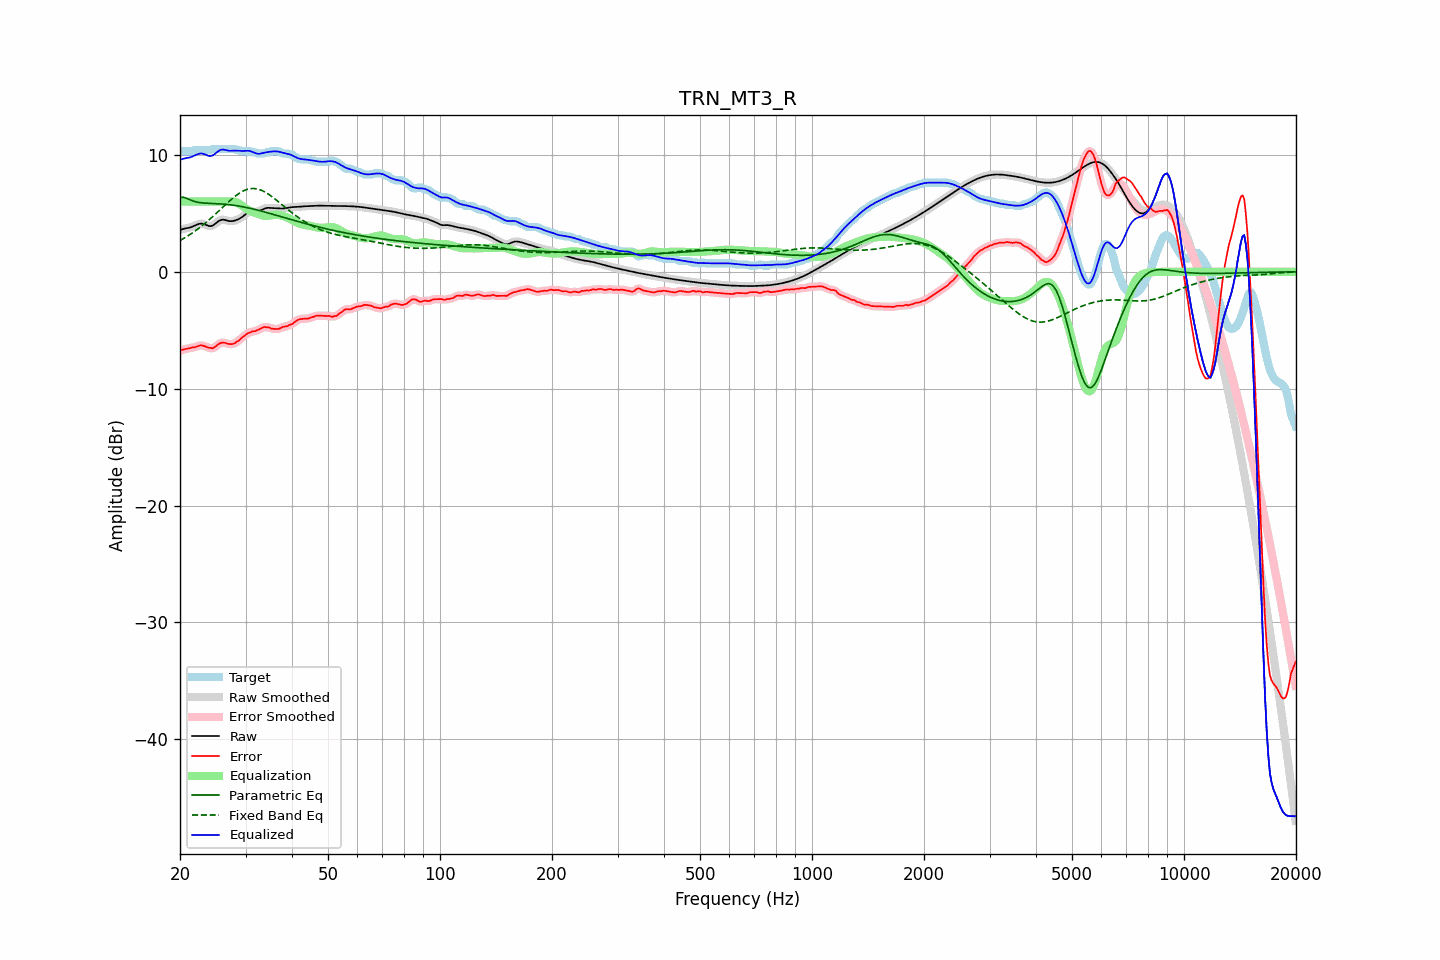

The table this chart was drawn from, first rows:
frequency, raw, error, smoothed, error_smoothed, equalization, parametric_eq, fixed_band_eq, equalized_raw, equalized_smoothed, target
20.00, 3.57, -6.78, 3.57, -6.77, 6.00, 6.35, 2.67, 9.57, 9.57, 10.35
20.20, 3.62, -6.70, 3.62, -6.71, 6.00, 6.36, 2.75, 9.62, 9.62, 10.32
20.40, 3.66, -6.66, 3.66, -6.66, 6.00, 6.37, 2.83, 9.66, 9.66, 10.32
20.61, 3.70, -6.62, 3.69, -6.62, 6.00, 6.33, 2.91, 9.70, 9.69, 10.32
20.81, 3.72, -6.60, 3.72, -6.60, 6.00, 6.29, 2.99, 9.72, 9.72, 10.32
21.02, 3.75, -6.57, 3.75, -6.57, 6.00, 6.23, 3.08, 9.75, 9.75, 10.32
21.23, 3.78, -6.54, 3.78, -6.53, 6.00, 6.17, 3.16, 9.78, 9.78, 10.32
21.44, 3.82, -6.50, 3.82, -6.50, 6.00, 6.11, 3.26, 9.82, 9.82, 10.32
21.66, 3.88, -6.46, 3.88, -6.48, 6.00, 6.06, 3.35, 9.88, 9.88, 10.34
21.87, 3.94, -6.47, 3.94, -6.45, 6.00, 6.02, 3.44, 9.94, 9.94, 10.41
22.09, 4.00, -6.42, 4.00, -6.41, 6.00, 5.98, 3.54, 10.00, 10.00, 10.42
22.31, 4.06, -6.36, 4.05, -6.37, 6.00, 5.95, 3.64, 10.06, 10.05, 10.42
22.54, 4.10, -6.32, 4.10, -6.32, 6.00, 5.92, 3.75, 10.10, 10.10, 10.42
22.76, 4.12, -6.30, 4.11, -6.30, 6.00, 5.91, 3.86, 10.12, 10.11, 10.42
22.99, 4.11, -6.31, 4.10, -6.32, 6.00, 5.89, 3.96, 10.11, 10.10, 10.42
23.22, 4.06, -6.35, 4.06, -6.35, 6.00, 5.88, 4.08, 10.06, 10.06, 10.42
23.45, 4.01, -6.41, 4.01, -6.41, 6.00, 5.87, 4.19, 10.01, 10.01, 10.42
23.69, 3.96, -6.46, 3.95, -6.46, 6.00, 5.86, 4.31, 9.96, 9.95, 10.42
23.92, 3.91, -6.51, 3.92, -6.50, 6.00, 5.85, 4.42, 9.91, 9.92, 10.42
24.16, 3.90, -6.52, 3.91, -6.54, 6.00, 5.84, 4.55, 9.90, 9.91, 10.42
24.40, 3.94, -6.55, 3.94, -6.54, 6.00, 5.84, 4.67, 9.94, 9.94, 10.49
24.65, 4.01, -6.51, 4.01, -6.49, 6.00, 5.83, 4.80, 10.01, 10.01, 10.52
24.89, 4.11, -6.41, 4.11, -6.41, 6.00, 5.83, 4.92, 10.11, 10.11, 10.52
25.14, 4.22, -6.30, 4.22, -6.30, 6.00, 5.82, 5.05, 10.22, 10.22, 10.52
25.39, 4.33, -6.18, 4.33, -6.19, 6.00, 5.81, 5.18, 10.33, 10.33, 10.52
25.65, 4.40, -6.11, 4.40, -6.12, 6.00, 5.80, 5.31, 10.40, 10.40, 10.52
25.91, 4.45, -6.07, 4.44, -6.07, 6.00, 5.80, 5.44, 10.45, 10.44, 10.52
26.16, 4.45, -6.06, 4.45, -6.07, 6.00, 5.78, 5.57, 10.45, 10.45, 10.52
26.43, 4.43, -6.09, 4.43, -6.09, 6.00, 5.77, 5.70, 10.43, 10.43, 10.52
26.69, 4.39, -6.13, 4.39, -6.13, 6.00, 5.76, 5.83, 10.40, 10.40, 10.52
26.96, 4.35, -6.17, 4.35, -6.16, 6.01, 5.75, 5.95, 10.36, 10.37, 10.52
27.23, 4.33, -6.19, 4.33, -6.19, 6.02, 5.73, 6.08, 10.35, 10.35, 10.52
27.50, 4.33, -6.19, 4.33, -6.20, 6.02, 5.71, 6.20, 10.35, 10.35, 10.52
27.77, 4.35, -6.17, 4.34, -6.17, 6.01, 5.70, 6.31, 10.36, 10.35, 10.52
28.05, 4.38, -6.13, 4.38, -6.11, 5.99, 5.68, 6.43, 10.36, 10.36, 10.51
28.33, 4.42, -6.01, 4.42, -6.04, 5.94, 5.66, 6.53, 10.37, 10.36, 10.44
28.62, 4.48, -5.94, 4.48, -5.94, 5.88, 5.63, 6.63, 10.36, 10.36, 10.42
28.90, 4.54, -5.85, 4.54, -5.83, 5.81, 5.61, 6.72, 10.35, 10.35, 10.39
29.19, 4.63, -5.70, 4.63, -5.72, 5.71, 5.59, 6.81, 10.34, 10.34, 10.32
29.48, 4.72, -5.60, 4.72, -5.60, 5.61, 5.56, 6.88, 10.33, 10.33, 10.32
29.78, 4.83, -5.49, 4.83, -5.48, 5.51, 5.53, 6.95, 10.34, 10.34, 10.32
30.08, 4.94, -5.38, 4.94, -5.38, 5.41, 5.51, 7.01, 10.34, 10.35, 10.32
30.38, 5.03, -5.28, 5.03, -5.29, 5.32, 5.48, 7.05, 10.35, 10.35, 10.32
30.68, 5.10, -5.22, 5.10, -5.22, 5.24, 5.45, 7.09, 10.34, 10.34, 10.32
30.99, 5.13, -5.17, 5.13, -5.16, 5.18, 5.42, 7.11, 10.31, 10.31, 10.30
31.30, 5.13, -5.11, 5.13, -5.13, 5.13, 5.38, 7.12, 10.26, 10.26, 10.24
31.61, 5.12, -5.09, 5.12, -5.09, 5.08, 5.35, 7.12, 10.20, 10.20, 10.22
31.93, 5.11, -5.08, 5.12, -5.05, 5.02, 5.32, 7.11, 10.14, 10.14, 10.19
32.24, 5.13, -5.00, 5.14, -5.01, 4.97, 5.28, 7.08, 10.10, 10.11, 10.13
32.57, 5.17, -4.95, 5.17, -4.95, 4.92, 5.25, 7.05, 10.09, 10.09, 10.12
32.89, 5.24, -4.88, 5.24, -4.87, 4.87, 5.21, 7.00, 10.10, 10.11, 10.12
33.22, 5.31, -4.81, 5.31, -4.80, 4.83, 5.17, 6.95, 10.13, 10.13, 10.12
33.55, 5.38, -4.74, 5.38, -4.76, 4.79, 5.14, 6.88, 10.17, 10.17, 10.12
33.89, 5.43, -4.73, 5.43, -4.73, 4.77, 5.10, 6.81, 10.21, 10.20, 10.16
34.23, 5.46, -4.76, 5.46, -4.74, 4.77, 5.06, 6.73, 10.23, 10.23, 10.22
34.57, 5.47, -4.75, 5.46, -4.77, 4.78, 5.02, 6.64, 10.25, 10.25, 10.22
34.92, 5.46, -4.80, 5.46, -4.81, 4.81, 4.98, 6.55, 10.27, 10.27, 10.26
35.27, 5.45, -4.87, 5.45, -4.85, 4.84, 4.94, 6.45, 10.28, 10.29, 10.32
35.62, 5.43, -4.88, 5.43, -4.88, 4.86, 4.91, 6.34, 10.29, 10.30, 10.32
35.97, 5.42, -4.89, 5.42, -4.90, 4.87, 4.87, 6.24, 10.30, 10.30, 10.32
... 635 more rows
